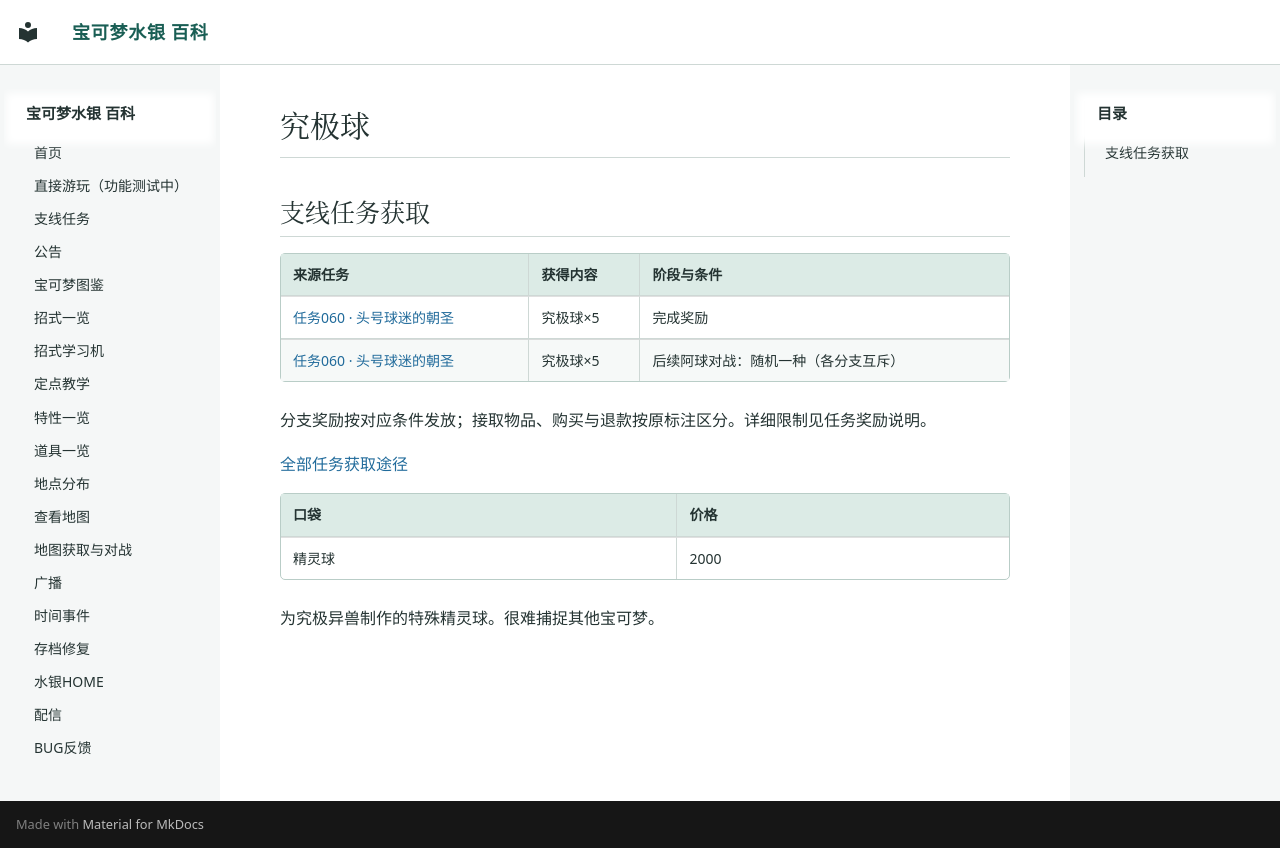

repository: Sum-Light/azoth-wiki · page: items/0251_究极球/index.html · generator: mkdocs

# 究极球

<!-- sidequest-acquisition:start -->

## 支线任务获取 {#sidequest-acquisition}

| 来源任务 | 获得内容 | 阶段与条件 |
|---|---|---|
| [任务060 · 头号球迷的朝圣](../sidequests/060.md#rewards) | 究极球×5 | 完成奖励 |
| [任务060 · 头号球迷的朝圣](../sidequests/060.md#rewards) | 究极球×5 | 后续阿球对战：随机一种（各分支互斥） |

分支奖励按对应条件发放；接取物品、购买与退款按原标注区分。详细限制见任务奖励说明。

[全部任务获取途径](../sidequests/rewards.md#items-251)

<!-- sidequest-acquisition:end -->

| 口袋 | 价格 |
|---|---|
| 精灵球 | 2000 |

为究极异兽制作的特殊精灵球。很难捕捉其他宝可梦。
